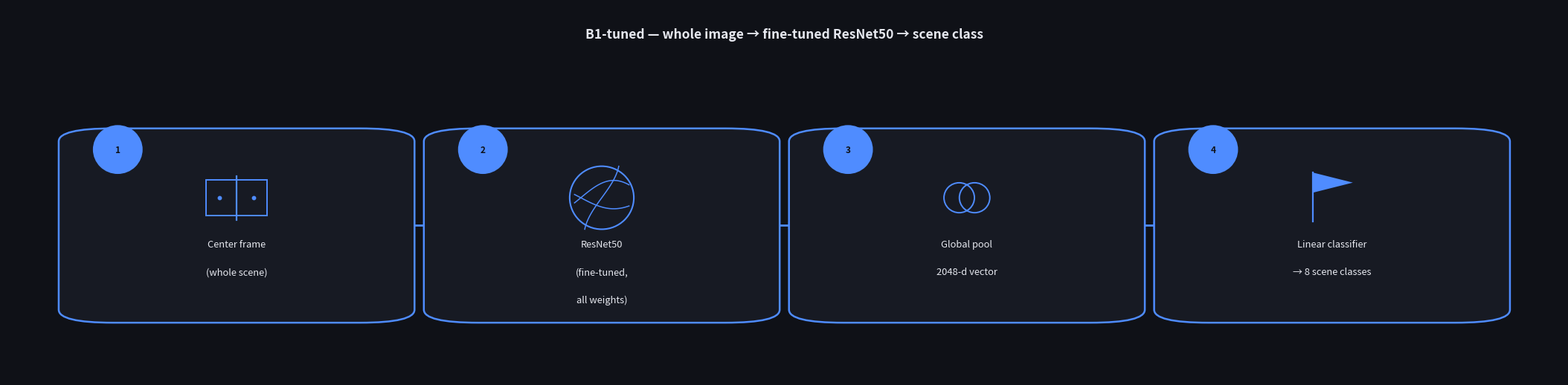

Recreate this plot in Python. (Note: this script raises an exception after producing the figure.)
"""Regenerate nicer pipeline diagrams + combined accuracy/confusion-matrix
panels for B1-B6. Run once, outputs land in outputs/results/.
"""
import json
import matplotlib
matplotlib.use("Agg")
import matplotlib.pyplot as plt
import matplotlib.patches as patches
from matplotlib.patches import FancyBboxPatch, FancyArrowPatch
import numpy as np

CLASSES = ['l-pass', 'l-spike', 'l_set', 'l_winpoint', 'r-pass', 'r_set', 'r_spike', 'r_winpoint']

# ---------- shared design tokens ----------
BG = "#0f1117"
PANEL = "#171a23"
GRID = "#2a2f3d"
TEXT = "#e6e8ef"
SUBTEXT = "#9aa2b1"
ACCENT = {
    "b1": "#4f8cff", "b2": "#ff8a4f", "b3": "#36b37e",
    "b4": "#a66bff", "b5": "#4fd1ff", "b6": "#ff5c7a",
    "b7": "#f0b429", "b8": "#48d1cc", "b8mt": "#ff7ab6",
}


INV_SQRT2 = 0.70710678

def _icon_court_frame(ax, cx, cy, r, color, asp):
    """A little volleyball court seen from above: rectangle + net line + posts."""
    rx, ry = r, r * asp
    w, h = rx * 1.9, ry * 1.15
    ax.add_patch(patches.Rectangle((cx - w / 2, cy - h / 2), w, h, fill=False,
                                    edgecolor=color, lw=1.4, zorder=3))
    ax.plot([cx, cx], [cy - h / 2 - ry * 0.12, cy + h / 2 + ry * 0.12], color=color, lw=1.6, zorder=3)
    for s in (-1, 1):
        ax.plot([cx + s * w * 0.28], [cy], marker="o", markersize=3.2, color=color, zorder=3)


def _icon_volleyball(ax, cx, cy, r, color, asp):
    """A volleyball: circle with curved seam arcs, like the real ball panels."""
    rx, ry = r, r * asp
    ax.add_patch(patches.Ellipse((cx, cy), rx * 2, ry * 2, fill=False, edgecolor=color, lw=1.5, zorder=3))
    t = np.linspace(-1, 1, 40)
    # vertical-ish seam
    ax.plot(cx + np.sin(t * 1.3) * rx * 0.55, cy + t * ry, color=color, lw=1.1, zorder=3)
    # two diagonal seams
    ax.plot(cx + t * rx * 0.85, cy + np.sin(t * 1.3 + 1.0) * ry * 0.55, color=color, lw=1.1, zorder=3)
    ax.plot(cx + t * rx * 0.85, cy - np.sin(t * 1.3 + 1.0) * ry * 0.35, color=color, lw=1.1, zorder=3)


def _icon_player(ax, cx, cy, r, color, asp):
    """Simple player token: head circle + rounded body, upright."""
    rx, ry = r, r * asp
    ax.add_patch(patches.Ellipse((cx, cy + ry * 0.5), rx * 0.62, ry * 0.62,
                                  facecolor=color, edgecolor="none", zorder=3))
    body = patches.Rectangle((cx - rx * 0.45, cy - ry * 0.75), rx * 0.9, ry * 1.05,
                              facecolor=color, edgecolor="none", zorder=3)
    ax.add_patch(body)
    # rounded cap on top of the body so it doesn't look like a plain block
    ax.add_patch(patches.Ellipse((cx, cy - ry * 0.75 + ry * 1.05), rx * 0.9, ry * 0.3,
                                  facecolor=color, edgecolor="none", zorder=3))


def _icon_pulse(ax, cx, cy, r, color, asp):
    """A little motion/heartbeat line, standing in for 'sequence over time'."""
    rx, ry = r, r * asp
    xs = np.linspace(-rx, rx, 60)
    ys = np.zeros_like(xs)
    mid = np.abs(xs) < rx * 0.5
    ys[mid] = np.sin((xs[mid] / (rx * 0.5)) * np.pi * 1.5) * ry * 0.65
    ax.plot(cx + xs, cy + ys, color=color, lw=1.6, zorder=3)
    for dx in (-1, 1):
        ax.add_patch(patches.Ellipse((cx + dx * rx * 0.82, cy), rx * 0.09, ry * 0.09,
                                      facecolor=color, edgecolor="none", zorder=3))


def _icon_huddle(ax, cx, cy, r, color, asp):
    """Two overlapping circles = pooling players' info together."""
    rx, ry = r, r * asp
    for dx in (-0.24, 0.24):
        ax.add_patch(patches.Ellipse((cx + dx * rx, cy), rx * 0.95, ry * 0.95,
                                      fill=False, edgecolor=color, lw=1.4, zorder=3))


def _icon_team_split(ax, cx, cy, r, color, asp):
    """Net dividing two separate team huddles -- team-separated (B8) pooling,
    distinct from the single unified huddle used for B5/B6/B7."""
    rx, ry = r, r * asp
    ax.plot([cx, cx], [cy - ry * 0.85, cy + ry * 0.85], color=color, lw=1.4, zorder=3)
    for s in (-1, 1):
        ax.add_patch(patches.Ellipse((cx + s * rx * 0.62, cy), rx * 0.62, ry * 0.62,
                                      fill=False, edgecolor=color, lw=1.4, zorder=3))


def _icon_scoreboard(ax, cx, cy, r, color, asp):
    """A little scoreboard flag = final classification result."""
    rx, ry = r, r * asp
    ax.plot([cx - rx * 0.6, cx - rx * 0.6], [cy - ry * 0.75, cy + ry * 0.8], color=color, lw=1.6, zorder=3)
    flag = patches.Polygon([[cx - rx * 0.6, cy + ry * 0.8], [cx + rx * 0.65, cy + ry * 0.48],
                             [cx - rx * 0.6, cy + ry * 0.16]], closed=True, facecolor=color, edgecolor="none", zorder=3)
    ax.add_patch(flag)


ICONS = {
    "input": _icon_court_frame,
    "backbone": _icon_volleyball,
    "temporal": _icon_pulse,
    "pool": _icon_huddle,
    "team_pool": _icon_team_split,
    "output": _icon_scoreboard,
    "player": _icon_player,
}


def pipeline_diagram(path, title, steps, accent, figsize=(21, 5.1)):
    """steps: list of (label_lines:list[str], kind) where kind picks a
    hand-drawn volleyball-themed icon (ball / court / player / pulse / huddle / flag)."""
    n = len(steps)
    fig, ax = plt.subplots(figsize=figsize, facecolor=BG)
    ax.set_facecolor(BG)
    ax.axis("off")
    ax.set_xlim(0, 1)
    ax.set_ylim(0, 1)
    ax.set_aspect("auto")
    # data-unit x and y spans are both 1, but the figure itself is far wider
    # than it is tall, so 1 x-unit != 1 y-unit physically. This factor lets
    # icon helpers draw in "physically equal" radii (rx data-units in x,
    # rx*asp data-units in y) so circles/icons don't come out squashed.
    asp = figsize[0] / figsize[1]

    margin = 0.045
    gap = 0.03
    w = (1 - 2 * margin - gap * (n - 1)) / n
    h = 0.5
    y = 0.16

    for i, (lines, kind) in enumerate(steps):
        x = margin + i * (w + gap)
        box = FancyBboxPatch((x, y), w, h, boxstyle="round,pad=0.012,rounding_size=0.035",
                              linewidth=1.8, edgecolor=accent, facecolor=PANEL, zorder=2)
        ax.add_patch(box)
        chip_rx = 0.016
        ax.add_patch(patches.Ellipse((x + 0.026, y + h - 0.045), chip_rx * 2, chip_rx * 2 * asp,
                                      facecolor=accent, edgecolor="none", zorder=4))
        ax.text(x + 0.026, y + h - 0.045, str(i + 1), ha="center", va="center",
                fontsize=8.5, color=BG, weight="bold", zorder=5)
        icon_fn = ICONS.get(kind)
        if icon_fn:
            rx = min(w * 0.26, 0.085 / asp)
            icon_fn(ax, x + w / 2, y + h - 0.175, rx, accent, asp)
        ty = y + h - 0.30
        for line in lines:
            ax.text(x + w / 2, ty, line, ha="center", va="center",
                    fontsize=9.3, color=TEXT, zorder=3)
            ty -= 0.075
        if i < n - 1:
            ax.annotate("", xy=(x + w + gap - 0.006, y + h / 2), xytext=(x + w + 0.006, y + h / 2),
                        arrowprops=dict(arrowstyle="-|>", lw=2.0, color=accent, shrinkA=0, shrinkB=0,
                                         mutation_scale=16),
                        zorder=1)

    ax.text(0.5, 0.925, title, ha="center", va="center", fontsize=12.5, color=TEXT, weight="bold")
    fig.tight_layout(pad=0.4)
    fig.savefig(path, dpi=190, facecolor=BG)
    plt.close(fig)
    print("saved", path)


def results_panel(path, title, accuracy, paper_target, report_path, accent):
    """Side-by-side: confusion matrix (left) + accuracy readout & per-class
    recall bars (right). Large (18x8in @170dpi) so it's legible standalone."""
    rows, cm = [], []
    with open(report_path) as f:
        lines = f.read().splitlines()
    i = 0
    while i < len(lines) and not lines[i].startswith("class"):
        i += 1
    i += 1
    for _ in range(8):
        parts = lines[i].split()
        rows.append({"class": parts[0], "precision": float(parts[1]), "recall": float(parts[2]),
                     "f1": float(parts[3]), "support": int(parts[4])})
        i += 1
    while i < len(lines) and "confusion matrix" not in lines[i]:
        i += 1
    i += 2
    for r in range(8):
        parts = lines[i + r].split()
        cm.append([int(x) for x in parts[1:9]])
    cm = np.array(cm)
    cm_norm = cm / cm.sum(axis=1, keepdims=True)

    fig = plt.figure(figsize=(18, 8.4), facecolor=BG)
    gs = fig.add_gridspec(1, 2, width_ratios=[1.0, 1.15], wspace=0.24,
                           left=0.055, right=0.975, top=0.74, bottom=0.08)

    axL = fig.add_subplot(gs[0, 0])
    axL.set_facecolor(BG)
    im = axL.imshow(cm_norm, cmap="magma", vmin=0, vmax=1)
    axL.set_xticks(range(8)); axL.set_xticklabels(CLASSES, rotation=45, ha="right", fontsize=10.5, color=TEXT)
    axL.set_yticks(range(8)); axL.set_yticklabels(CLASSES, fontsize=10.5, color=TEXT)
    axL.set_xlabel("Predicted", fontsize=11, color=SUBTEXT)
    axL.set_ylabel("True", fontsize=11, color=SUBTEXT)
    for spine in axL.spines.values():
        spine.set_visible(False)
    for r in range(8):
        for c in range(8):
            v = cm[r, c]
            if v == 0:
                continue
            color = "white" if cm_norm[r, c] > 0.42 else "#1a1a1a"
            axL.text(c, r, str(v), ha="center", va="center", fontsize=9.5, color=color)
    cb = fig.colorbar(im, ax=axL, fraction=0.046, pad=0.03)
    cb.ax.tick_params(labelsize=9, colors=SUBTEXT)
    cb.outline.set_visible(False)
    axL.set_title("Confusion matrix (row-normalized)", fontsize=13, color=TEXT, pad=12)

    axR = fig.add_subplot(gs[0, 1])
    axR.set_facecolor(BG)
    for spine in axR.spines.values():
        spine.set_visible(False)

    delta = (accuracy - paper_target) * 100
    sign = "+" if delta >= 0 else ""
    dcolor = "#36b37e" if delta >= 0 else "#ff5c7a"
    fig.text(0.565, 0.905, f"{accuracy*100:.1f}%", fontsize=42, color=accent, weight="bold", ha="left", va="center")
    fig.text(0.565, 0.838, "test accuracy", fontsize=12.5, color=SUBTEXT, ha="left", va="center")
    fig.text(0.975, 0.905, f"{sign}{delta:.1f} pts", fontsize=18, color=dcolor, weight="bold", ha="right", va="center")
    fig.text(0.975, 0.838, f"vs. paper target {paper_target*100:.1f}%", fontsize=12.5, color=SUBTEXT, ha="right", va="center")

    names = [r["class"] for r in rows]
    recalls = [r["recall"] for r in rows]
    y_pos = np.arange(8)[::-1]
    bar_colors = [accent if rc >= 0.6 else ("#f0b429" if rc >= 0.4 else "#ff5c7a") for rc in recalls]
    axR.barh(y_pos, recalls, height=0.6, color=bar_colors, zorder=3)
    for yp, rc, nm in zip(y_pos, recalls, names):
        axR.text(rc + 0.015, yp, f"{rc:.2f}", va="center", fontsize=10.5, color=TEXT)
        axR.text(-0.015, yp, nm, va="center", ha="right", fontsize=11, color=TEXT)
    axR.set_xlim(0, 1.12)
    axR.set_ylim(-0.6, 7.6)
    axR.set_yticks([])
    axR.set_xticks([0, 0.25, 0.5, 0.75, 1.0])
    axR.set_xticklabels(["0", ".25", ".5", ".75", "1.0"], fontsize=10, color=SUBTEXT)
    axR.xaxis.grid(True, color=GRID, lw=0.7, zorder=0)
    axR.set_axisbelow(True)
    axR.set_title("Per-class recall", fontsize=13, color=TEXT, pad=12, loc="left")
    axR.margins(y=0)

    fig.text(0.5, 0.965, title, fontsize=17, color=TEXT, weight="bold", ha="center", va="center")
    fig.savefig(path, dpi=170, facecolor=BG)
    plt.close(fig)
    print("saved", path)


OUT = "outputs/results"

# ---------------- B1 ----------------
pipeline_diagram(f"{OUT}/b1_pipeline.png", "B1-tuned — whole image → fine-tuned ResNet50 → scene class",
    [(["Center frame", "(whole scene)"], "input"),
     (["ResNet50", "(fine-tuned,", "all weights)"], "backbone"),
     (["Global pool", "2048-d vector"], "pool"),
     (["Linear classifier", "→ 8 scene classes"], "output")], ACCENT["b1"])

# ---------------- B2 ----------------
pipeline_diagram(f"{OUT}/b2_pipeline.png", "B2 — frozen backbone, pooled person crops → scene class",
    [(["All player crops", "(up to 12)"], "player"),
     (["ResNet50", "(FROZEN,", "ImageNet only)"], "backbone"),
     (["Max-pool", "across players"], "pool"),
     (["Small classifier", "(trained)", "→ 8 scene classes"], "output")], ACCENT["b2"])

# ---------------- B3 ----------------
pipeline_diagram(f"{OUT}/b3_pipeline.png", "B3 — fine-tuned person backbone, pooled → scene class",
    [(["Each player crop"], "player"),
     (["ResNet50 FINE-TUNED", "on person action", "(= step A)"], "backbone"),
     (["FROZEN after:", "extract + pool", "across players"], "pool"),
     (["Small classifier", "→ 8 scene classes"], "output")], ACCENT["b3"])

# ---------------- B4 ----------------
pipeline_diagram(f"{OUT}/b4_pipeline.png", "B4 — image-level LSTM over B1 features → scene class",
    [(["9-frame window", "(whole images)"], "input"),
     (["B1 backbone", "(frozen, cached)"], "backbone"),
     (["Single LSTM", "over 9 steps"], "temporal"),
     (["Linear classifier", "→ 8 scene classes"], "output")], ACCENT["b4"])

# ---------------- B5 ----------------
pipeline_diagram(f"{OUT}/b5_pipeline.png", "B5 — per-player LSTM, pooled at the end → scene class",
    [(["Each player,", "real tracked box", "per frame (9)"], "player"),
     (["B3-A backbone", "(frozen, cached)"], "backbone"),
     (["LSTM1 per player", "(9-step sequence)"], "temporal"),
     (["Max-pool final", "hidden states"], "pool"),
     (["Linear classifier", "→ 8 scene classes"], "output")], ACCENT["b5"], figsize=(23, 4.8))

# ---------------- B6 ----------------
pipeline_diagram(f"{OUT}/b6_pipeline.png", "B6 — pool players per frame, then single LSTM → scene class",
    [(["Each frame (9):", "all player crops"], "player"),
     (["B3-A backbone", "(frozen, cached)"], "backbone"),
     (["Max-pool per frame", "→ 9-step sequence"], "pool"),
     (["Single LSTM", "over 9 steps"], "temporal"),
     (["Linear classifier", "→ 8 scene classes"], "output")], ACCENT["b6"], figsize=(23, 4.8))

# ---------------- B7 ----------------
pipeline_diagram(f"{OUT}/b7_pipeline.png", "B7 — LSTM1 per player → pool per frame → LSTM2 → scene class",
    [(["Each player,", "real tracked box", "per frame (9)"], "player"),
     (["B3-A backbone", "(frozen, cached)"], "backbone"),
     (["LSTM1 per player", "(full 9-step output,", "not just final state)"], "temporal"),
     (["Max-pool players", "at each frame", "→ 9-step sequence"], "pool"),
     (["LSTM2", "(scene-level)"], "temporal"),
     (["Linear classifier", "→ 8 scene classes"], "output")], ACCENT["b7"], figsize=(26, 4.8))

# ---------------- B8 ----------------
pipeline_diagram(f"{OUT}/b8_pipeline.png", "B8 — like B7, but pool each TEAM separately → scene class",
    [(["Each player,", "real tracked box", "per frame (9)"], "player"),
     (["B3-A backbone", "(frozen, cached)"], "backbone"),
     (["LSTM1 per player", "(full 9-step output)"], "temporal"),
     (["X = pool team 1", "Y = pool team 2", "concat(X, Y)"], "team_pool"),
     (["LSTM2", "(scene-level)"], "temporal"),
     (["Linear classifier", "→ 8 scene classes"], "output")], ACCENT["b8"], figsize=(26, 4.8))

# ---------------- B8-mt ----------------
pipeline_diagram(f"{OUT}/b8mt_pipeline.png", "B8-mt — B8 + a per-player action head trained jointly (multi-task)",
    [(["Each player,", "real tracked box", "per frame (9)"], "player"),
     (["B3-A backbone", "(frozen, cached)"], "backbone"),
     (["LSTM1 per player", "(full 9-step output)"], "temporal"),
     (["+ branch: action head", "on LSTM1 output", "→ 9-way/player"], "player"),
     (["X = pool team 1", "Y = pool team 2", "concat(X, Y)"], "team_pool"),
     (["LSTM2 → classifier", "→ 8 scene classes"], "temporal"),
     (["loss = loss_scene", "+ λ·loss_person"], "output")], ACCENT["b8mt"], figsize=(29, 4.8))

print("ALL DONE")
